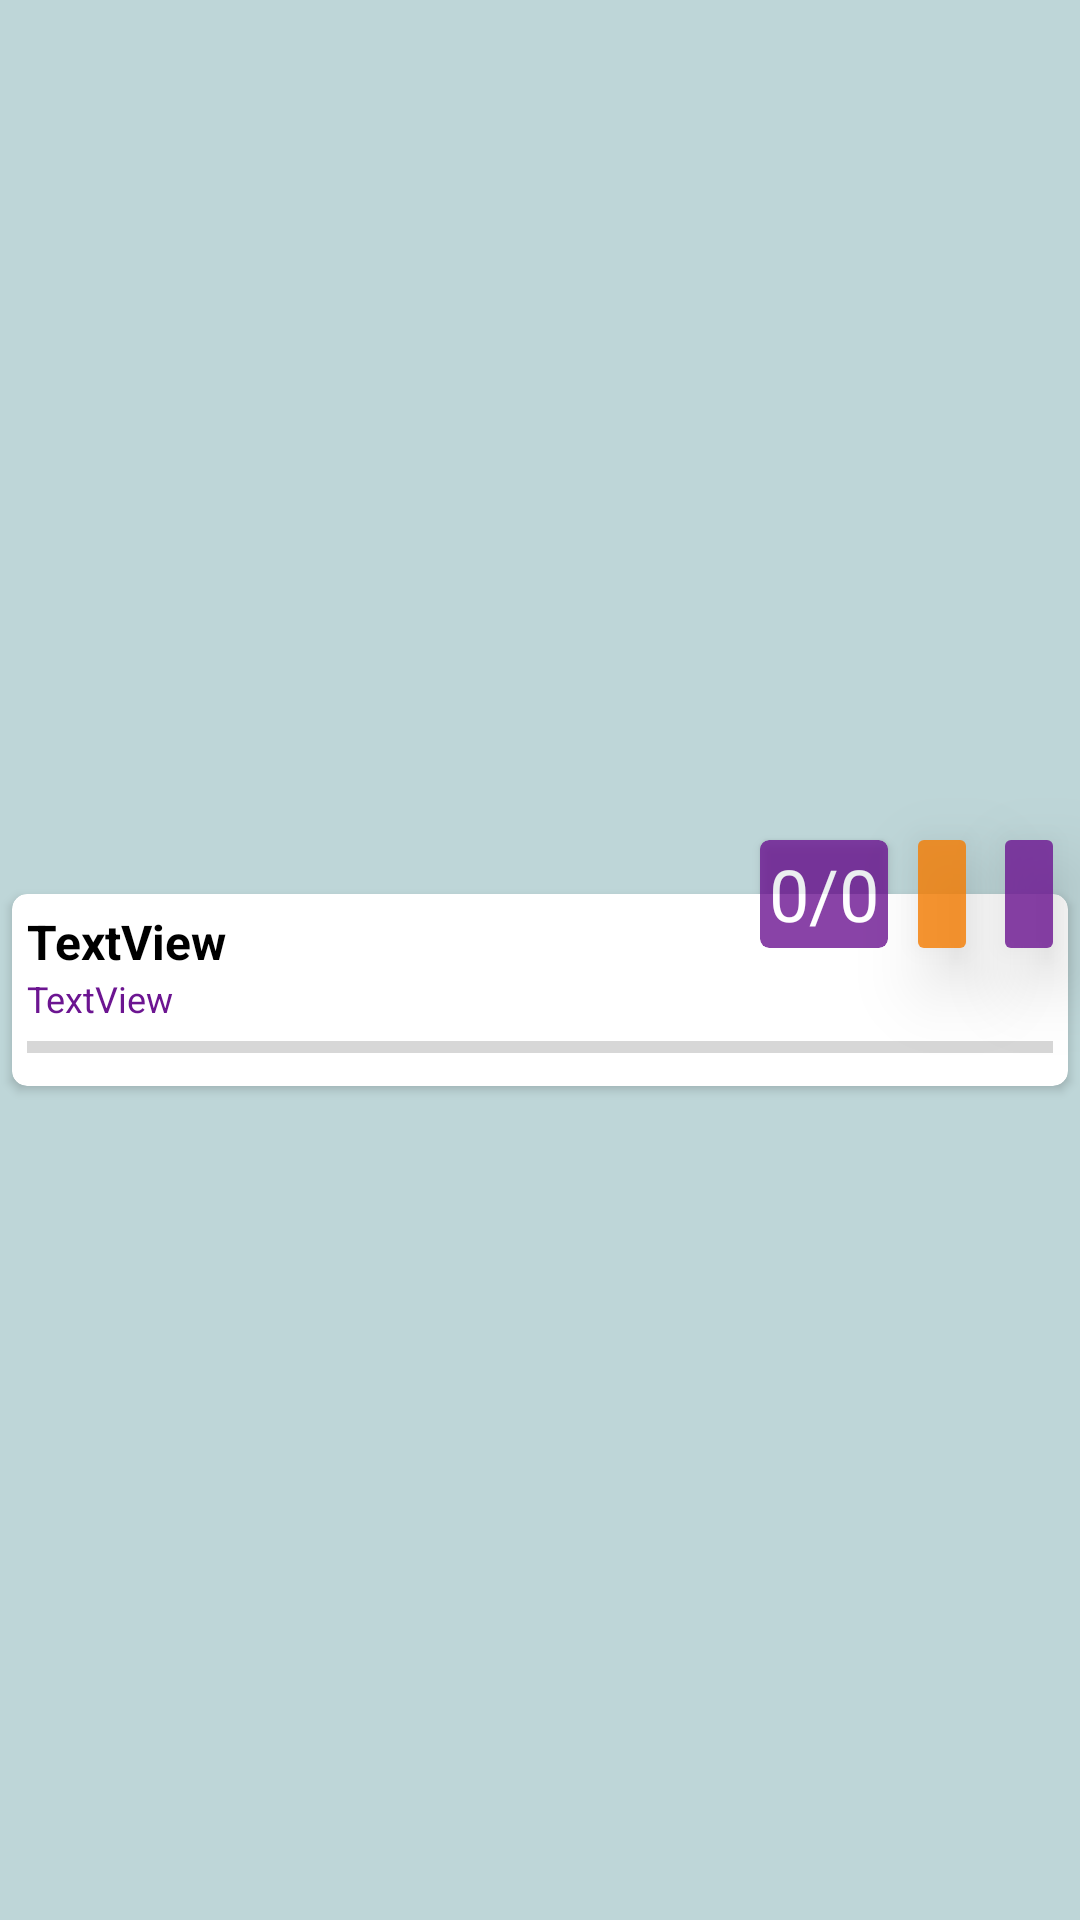

Produce the Android XML layout that renders to this screen, including the resource entries it uses.
<!-- AndroidManifest.xml: application theme Base.Theme.ShoppingNotebookGreen -->
<!-- res/layout/list_name_item.xml -->
<?xml version="1.0" encoding="utf-8"?>
<androidx.constraintlayout.widget.ConstraintLayout xmlns:android="http://schemas.android.com/apk/res/android"
    xmlns:app="http://schemas.android.com/apk/res-auto"
    android:layout_width="match_parent"
    android:layout_height="wrap_content"
    android:background="#BED6D8">

    <androidx.cardview.widget.CardView
        android:id="@+id/cardView2"
        android:layout_width="0dp"
        android:layout_height="wrap_content"
        android:layout_marginStart="4dp"
        android:layout_marginTop="22dp"
        android:layout_marginEnd="4dp"
        android:layout_marginBottom="2dp"
        app:cardCornerRadius="5dp"
        app:layout_constraintBottom_toBottomOf="parent"
        app:layout_constraintEnd_toEndOf="parent"
        app:layout_constraintStart_toStartOf="parent"
        app:layout_constraintTop_toTopOf="parent">

        <LinearLayout
            android:layout_width="match_parent"
            android:layout_height="match_parent"
            android:orientation="vertical"
            android:padding="5dp">

            <TextView
                android:id="@+id/tvListName"
                android:layout_width="match_parent"
                android:layout_height="wrap_content"
                android:text="TextView"
                android:textColor="@color/black"
                android:textSize="16sp"
                android:textStyle="bold" />

            <TextView
                android:id="@+id/tvTime"
                android:layout_width="match_parent"
                android:layout_height="wrap_content"
                android:text="TextView"
                android:textColor="@color/violet"
                android:textSize="12sp" />

            <ProgressBar
                android:id="@+id/pBar"
                style="?android:attr/progressBarStyleHorizontal"
                android:layout_width="match_parent"
                android:layout_height="wrap_content" />

        </LinearLayout>
    </androidx.cardview.widget.CardView>

    <ImageButton
        android:id="@+id/imEdit"
        android:layout_width="wrap_content"
        android:layout_height="wrap_content"
        android:layout_marginEnd="5dp"
        android:alpha="0.8"
        android:backgroundTint="@color/orange"
        android:elevation="16dp"
        android:minHeight="48dp"
        app:layout_constraintBottom_toTopOf="@+id/cardView2"
        app:layout_constraintEnd_toStartOf="@+id/imDelete"
        app:layout_constraintTop_toTopOf="@+id/cardView2"
        app:srcCompat="@drawable/ic_edit" />

    <ImageButton
        android:id="@+id/imDelete"
        android:layout_width="wrap_content"
        android:layout_height="wrap_content"
        android:layout_marginEnd="5dp"
        android:alpha="0.8"
        android:backgroundTint="@color/violet"
        android:elevation="16dp"
        android:minHeight="48dp"
        app:layout_constraintBottom_toTopOf="@+id/cardView2"
        app:layout_constraintEnd_toEndOf="parent"
        app:layout_constraintTop_toTopOf="@+id/cardView2"
        app:srcCompat="@drawable/ic_delete_name" />

    <androidx.cardview.widget.CardView
        android:id="@+id/counterCard"
        android:layout_width="wrap_content"
        android:layout_height="0dp"
        android:layout_marginTop="6dp"
        android:layout_marginEnd="6dp"
        android:layout_marginBottom="6dp"
        android:alpha="0.8"
        android:backgroundTint="@color/violet"
        android:elevation="16dp"
        app:cardCornerRadius="3dp"
        app:layout_constraintBottom_toBottomOf="@+id/imEdit"
        app:layout_constraintEnd_toStartOf="@+id/imEdit"
        app:layout_constraintTop_toTopOf="@+id/imEdit">

        <LinearLayout
            android:layout_width="match_parent"
            android:layout_height="match_parent"
            android:gravity="center"
            android:orientation="horizontal">

            <TextView
                android:id="@+id/tvCounter"
                android:layout_width="match_parent"
                android:layout_height="wrap_content"
                android:layout_marginStart="3dp"
                android:layout_marginEnd="3dp"
                android:text="0/0"
                android:textColor="@color/white"
                android:textSize="24sp" />
        </LinearLayout>
    </androidx.cardview.widget.CardView>
</androidx.constraintlayout.widget.ConstraintLayout>
<!-- resources referenced by this layout -->
<resources>
  <color name="black">#FF000000</color>
  <color name="orange">#F57C00</color>
  <color name="violet">#6C1591</color>
  <color name="white">#FFFFFFFF</color>
  <style name="Base.Theme.ShoppingNotebookGreen" parent="Theme.MaterialComponents.DayNight.DarkActionBar">
          
          <item name="colorPrimary">@color/light_green</item>
          <item name="android:windowFullscreen">true</item>
      </style>
  <color name="light_green">#2B7C73</color>
</resources>
